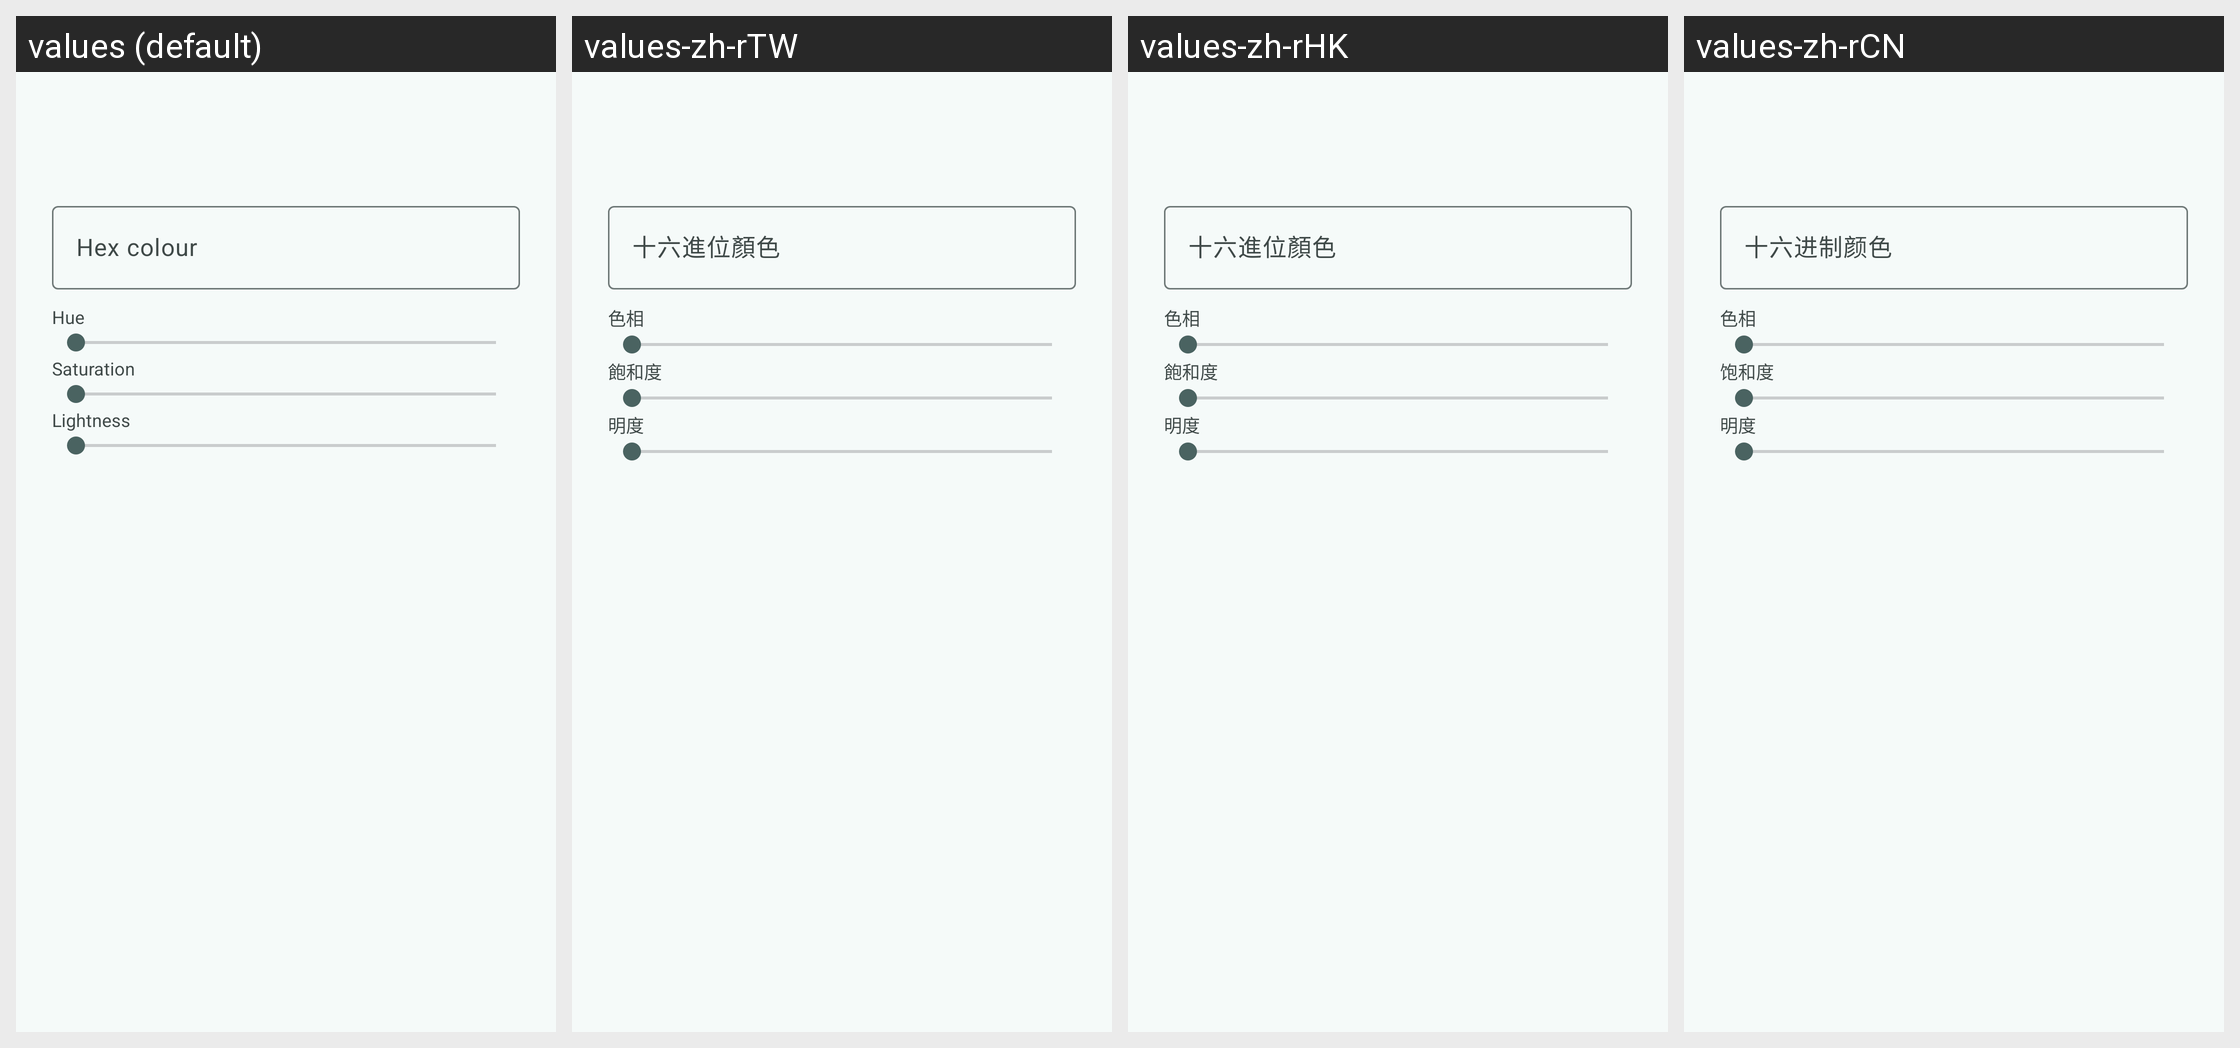

Strings drawn on this Android screen and how each of the app's shown locales translates them:
Android screen res/layout/dialog_color_picker.xml rendered under 4 locales, left to right: values (default), values-zh-rTW, values-zh-rHK, values-zh-rCN. Device: Nexus 5 (rendered at 1080×1920; each locale shown at half size, 540×960, under a caption strip naming it); theme Theme.Powertv.
Strings drawn on this screen, with the default value and each locale's value (text and hints the layout hard-codes, and strings that could not be matched under every locale, appear in the picture but are not listed):

color_hex
  values: Hex colour
  values-zh-rTW: 十六進位顏色
  values-zh-rHK: 十六進位顏色
  values-zh-rCN: 十六进制颜色

color_hue
  values: Hue
  values-zh-rTW: 色相
  values-zh-rHK: 色相
  values-zh-rCN: 色相

color_saturation
  values: Saturation
  values-zh-rTW: 飽和度
  values-zh-rHK: 飽和度
  values-zh-rCN: 饱和度

color_lightness
  values: Lightness
  values-zh-rTW: 明度
  values-zh-rHK: 明度
  values-zh-rCN: 明度
